Run: headless pygame with SDL's dummy video driver; simulated clock (each Clock.tick advances the game by its frame time, no real sleeping); random seed 0; keys injected as events and as key.get_pressed() state; no mouse input; restart key SPACE tapped at the start of phases 3 and 4.
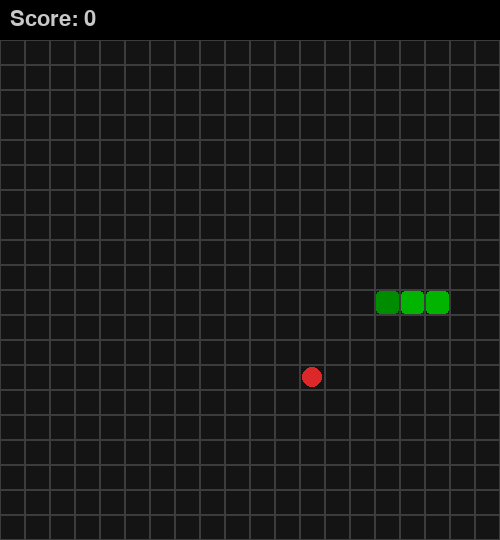
Frame 1 of 4 · flips 1–60 · no input
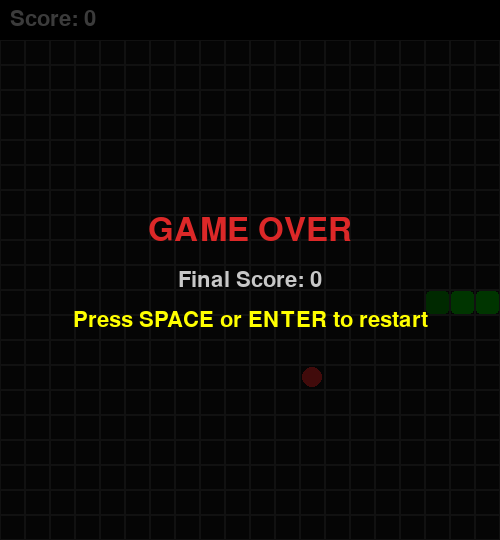
Frame 2 of 4 · flips 61–180 · tapped SPACE, RETURN · held RIGHT (→), D
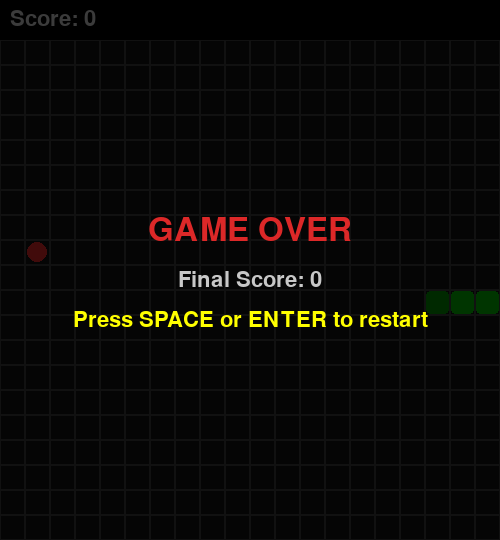
Frame 3 of 4 · flips 181–300 · tapped SPACE · held DOWN (↓), S
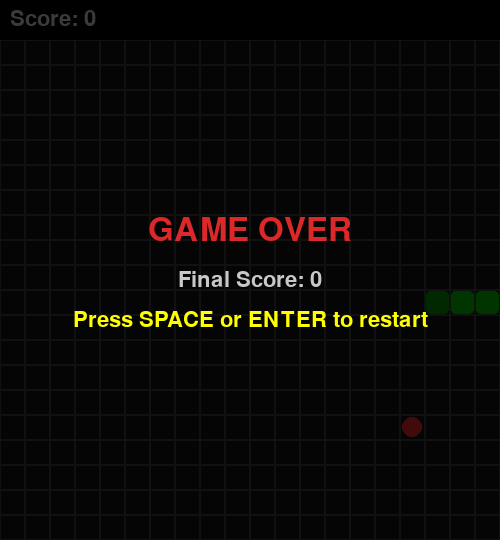
Frame 4 of 4 · flips 301–420 · tapped SPACE · held LEFT (←), A, UP (↑), W

The pygame program that drew these frames:

import pygame
import random
import sys

# Constants
CELL_SIZE = 25
GRID_WIDTH = 20
GRID_HEIGHT = 20
WINDOW_WIDTH = CELL_SIZE * GRID_WIDTH
WINDOW_HEIGHT = CELL_SIZE * GRID_HEIGHT + 40  # Extra space for score

# Colors
BLACK = (0, 0, 0)
WHITE = (200, 200, 200)
GREEN = (0, 180, 0)
DARK_GREEN = (0, 140, 0)
RED = (220, 40, 40)
BLUE = (40, 40, 220)
GRAY = (60, 60, 60)
LIGHT_GRAY = (100, 100, 100)
YELLOW = (255, 255, 0)

# Directions
UP = (0, -1)
DOWN = (0, 1)
LEFT = (-1, 0)
RIGHT = (1, 0)


class SnakeGame:
    def __init__(self):
        pygame.init()
        self.screen = pygame.display.set_mode((WINDOW_WIDTH, WINDOW_HEIGHT))
        pygame.display.set_caption("Snake Game")
        self.clock = pygame.time.Clock()
        self.font = pygame.font.Font(None, 32)
        self.big_font = pygame.font.Font(None, 48)
        self.reset_game()

    def reset_game(self):
        """Initialize or reset the game state."""
        # Snake starts in the middle, length 3, moving right
        start_x = GRID_WIDTH // 2
        start_y = GRID_HEIGHT // 2
        self.snake = [
            (start_x, start_y),
            (start_x - 1, start_y),
            (start_x - 2, start_y),
        ]
        self.direction = RIGHT
        self.next_direction = RIGHT
        self.food = self._spawn_food()
        self.score = 0
        self.game_over = False
        self.frame_counter = 0
        self.move_delay = 8  # Frames between moves (lower = faster)

    def _spawn_food(self):
        """Spawn food at a random unoccupied position."""
        while True:
            pos = (random.randint(0, GRID_WIDTH - 1), random.randint(0, GRID_HEIGHT - 1))
            if pos not in self.snake:
                return pos

    def handle_events(self):
        """Process pygame events."""
        for event in pygame.event.get():
            if event.type == pygame.QUIT:
                return False
            if event.type == pygame.KEYDOWN:
                if self.game_over:
                    if event.key == pygame.K_SPACE or event.key == pygame.K_RETURN:
                        self.reset_game()
                    continue

                # Direction changes — prevent reversing
                if event.key == pygame.K_UP and self.direction != DOWN:
                    self.next_direction = UP
                elif event.key == pygame.K_DOWN and self.direction != UP:
                    self.next_direction = DOWN
                elif event.key == pygame.K_LEFT and self.direction != RIGHT:
                    self.next_direction = LEFT
                elif event.key == pygame.K_RIGHT and self.direction != LEFT:
                    self.next_direction = RIGHT
        return True

    def update(self):
        """Update game state."""
        if self.game_over:
            return

        self.frame_counter += 1
        if self.frame_counter % self.move_delay != 0:
            return
        self.frame_counter = 0

        # Apply the queued direction
        self.direction = self.next_direction

        # Calculate new head position
        head_x, head_y = self.snake[0]
        dx, dy = self.direction
        new_head = (head_x + dx, head_y + dy)

        # Check wall collision
        if new_head[0] < 0 or new_head[0] >= GRID_WIDTH or new_head[1] < 0 or new_head[1] >= GRID_HEIGHT:
            self.game_over = True
            return

        # Check self collision (skip the tail since it will move unless we eat food)
        if new_head in self.snake[:-1]:
            self.game_over = True
            return

        # Add new head
        self.snake.insert(0, new_head)

        # Check food collision
        if new_head == self.food:
            self.score += 10
            self.food = self._spawn_food()
        else:
            # Remove tail (snake moves forward without growing)
            self.snake.pop()

    def draw_grid(self):
        """Draw the grid lines."""
        for x in range(GRID_WIDTH):
            for y in range(GRID_HEIGHT):
                rect = pygame.Rect(x * CELL_SIZE, y * CELL_SIZE + 40, CELL_SIZE, CELL_SIZE)
                pygame.draw.rect(self.screen, GRAY, rect, 1)

    def draw_snake(self):
        """Draw the snake on the grid."""
        for i, (x, y) in enumerate(self.snake):
            rect = pygame.Rect(
                x * CELL_SIZE + 1,
                y * CELL_SIZE + 41,
                CELL_SIZE - 2,
                CELL_SIZE - 2,
            )
            if i == 0:
                # Head — slightly brighter
                color = GREEN
            else:
                # Body segments alternate slightly
                color = DARK_GREEN if i % 2 == 0 else GREEN
            pygame.draw.rect(self.screen, color, rect, border_radius=4)

    def draw_food(self):
        """Draw the food item."""
        x, y = self.food
        center_x = x * CELL_SIZE + CELL_SIZE // 2
        center_y = y * CELL_SIZE + 40 + CELL_SIZE // 2
        radius = CELL_SIZE // 2 - 2
        pygame.draw.circle(self.screen, RED, (center_x, center_y), radius)

    def draw_score(self):
        """Draw the score counter at the top."""
        score_text = self.font.render(f"Score: {self.score}", True, WHITE)
        self.screen.blit(score_text, (10, 8))

    def draw_game_over(self):
        """Draw the game over overlay."""
        # Dim the background
        overlay = pygame.Surface((WINDOW_WIDTH, WINDOW_HEIGHT))
        overlay.set_alpha(180)
        overlay.fill(BLACK)
        self.screen.blit(overlay, (0, 0))

        # Game over text
        go_text = self.big_font.render("GAME OVER", True, RED)
        go_rect = go_text.get_rect(center=(WINDOW_WIDTH // 2, WINDOW_HEIGHT // 2 - 40))
        self.screen.blit(go_text, go_rect)

        # Final score
        score_text = self.font.render(f"Final Score: {self.score}", True, WHITE)
        score_rect = score_text.get_rect(center=(WINDOW_WIDTH // 2, WINDOW_HEIGHT // 2 + 10))
        self.screen.blit(score_text, score_rect)

        # Restart instruction
        restart_text = self.font.render("Press SPACE or ENTER to restart", True, YELLOW)
        restart_rect = restart_text.get_rect(center=(WINDOW_WIDTH // 2, WINDOW_HEIGHT // 2 + 50))
        self.screen.blit(restart_text, restart_rect)

    def render(self):
        """Render the entire frame."""
        self.screen.fill(BLACK)

        # Draw grid area background
        grid_bg = pygame.Rect(0, 40, WINDOW_WIDTH, WINDOW_HEIGHT - 40)
        pygame.draw.rect(self.screen, (20, 20, 20), grid_bg)

        self.draw_grid()
        self.draw_snake()
        self.draw_food()
        self.draw_score()

        if self.game_over:
            self.draw_game_over()

        pygame.display.flip()

    def run(self):
        """Main game loop."""
        running = True
        while running:
            running = self.handle_events()
            self.update()
            self.render()
            self.clock.tick(60)  # 60 FPS

        pygame.quit()
        sys.exit()


if __name__ == "__main__":
    game = SnakeGame()
    game.run()
